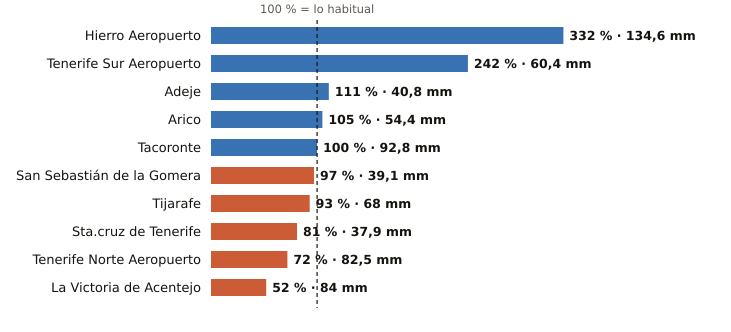

The table this chart was drawn from, first rows:
estacion, provincia, indicativo, mm_otono, referencia_mm, pct, periodo_referencia, hasta, hora
Hierro Aeropuerto, Santa Cruz de Tenerife, C929I, 134.6, 40.5, 332, 1991-2020, 2026-11-20, 9
Tenerife Sur Aeropuerto, Santa Cruz de Tenerife, C429I, 60.4, 25.0, 242, 1991-2020, 2026-11-20, 8
Adeje, Santa Cruz de Tenerife, C419X, 40.8, 36.7, 111, 1991-2020, 2026-11-20, 5
Arico, Santa Cruz de Tenerife, C428T, 54.4, 51.9, 105, 2009-2025, 2026-11-20, 7
Tacoronte, Santa Cruz de Tenerife, C458A, 92.8, 93.1, 100, 1991-2025, 2026-11-20, 7
San Sebastián de la Gomera, Santa Cruz de Tenerife, C329Z, 39.1, 40.5, 97, 1991-2020, 2026-11-20, 8
Tijarafe, Santa Cruz de Tenerife, C117Z, 68.0, 73.5, 93, 2009-2025, 2026-11-20, 8
Sta.cruz de Tenerife, Santa Cruz de Tenerife, C449C, 37.9, 46.6, 81, 1991-2020, 2026-11-20, 8
Tenerife Norte Aeropuerto, Santa Cruz de Tenerife, C447A, 82.5, 115.0, 72, 1991-2020, 2026-11-20, 8
La Victoria de Acentejo, Santa Cruz de Tenerife, C457I, 84.0, 162.1, 52, 2009-2025, 2026-11-20, 8
